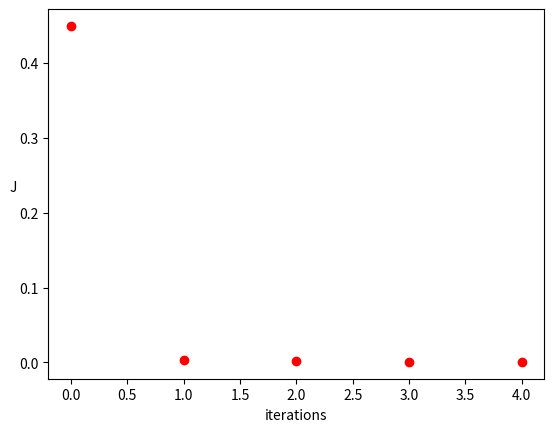

This chart was generated by the following Python code:
#!/usr/bin/env python3
# -*- coding: utf-8 -*-
"""
Created on Sun Nov 18 10:49:38 2018

@author: Rodrigo Castro
"""

def main():

    import numpy as np
    import matplotlib.pyplot as plt

    
    #Define the values for x,y, and set alpha:
    x=3
    y=1
    alpha=2
    
    #Set the initial for theta_0:
    theta=np.zeros((6,1))
    theta[0]=1
    theta[1]=-2
    theta[2]=-0.5
    theta[3]=1
    theta[4]=-2
    theta[5]=3
    
    #If you want to experiment and initialize the paramenters randomely use:
    #theta=np.random.randn(6,1)
 
    #Define the forward operations of the computation graph:
    def feedforward(x,y,theta):
        z1=np.tanh(theta[0]*x+theta[1])
        z2=np.tanh(theta[2]*x+theta[3])
        yhat=1/(1+np.exp(-(theta[4]*z1+theta[5]*z2)))
        J=1/2*(yhat-y)**2
        
        return z1,z2,yhat,J
  
    #Define the partial derivatives of J with respect to the parameters:
    def backprop(z1,z2,yhat,J):
        
        dJ=np.zeros((6,1))
        
        dJ_dyhat=yhat-y
        dyhat_dz1=yhat*(1-yhat)*theta[4]
        dyhat_dz2=yhat*(1-yhat)*theta[5]
        dyhat_dtheta4=yhat*(1-yhat)*z1
        dyhat_dtheta5=yhat*(1-yhat)*z2
        dz1_dtheta0=(1-z1**2)*x
        dz1_dtheta1=(1-z1**2)
        dz2_dtheta2=(1-z2**2)*x
        dz2_dtheta3=(1-z2**2)
    
        dJ[0]=dJ_dyhat*dyhat_dz1*dz1_dtheta0
        dJ[1]=dJ_dyhat*dyhat_dz1*dz1_dtheta1
        dJ[2]=dJ_dyhat*dyhat_dz2*dz2_dtheta2
        dJ[3]=dJ_dyhat*dyhat_dz2*dz2_dtheta3
        dJ[4]=dJ_dyhat*dyhat_dtheta4
        dJ[5]=dJ_dyhat*dyhat_dtheta5
          
        return dJ
 
    #We are going to store the values of J every time we update the parameters so we create an empty list:
    J_values=[]
    
    #Define the number of steps of gradient descent you want to perform:
    n=5
    
    #Gradient descent steps:
    for i in range(0,n):    
        print('theta='+str(theta))
        z1,z2,yhat,J=feedforward(x,y,theta)
        dJ=backprop(z1,z2,yhat,J)    
        theta-=alpha*dJ
        J_values.append(J)
        
        print('J'+str(J))
 
    #Visualize the change of J with respect of the parameters:       
    plt.plot(J_values,'ro')
    plt.xlabel('iterations')
    vert_label=plt.ylabel('J')
    vert_label.set_rotation(0)
    print('The model prediction after '+str(n)+' iterations is '+str(yhat))
    
main()